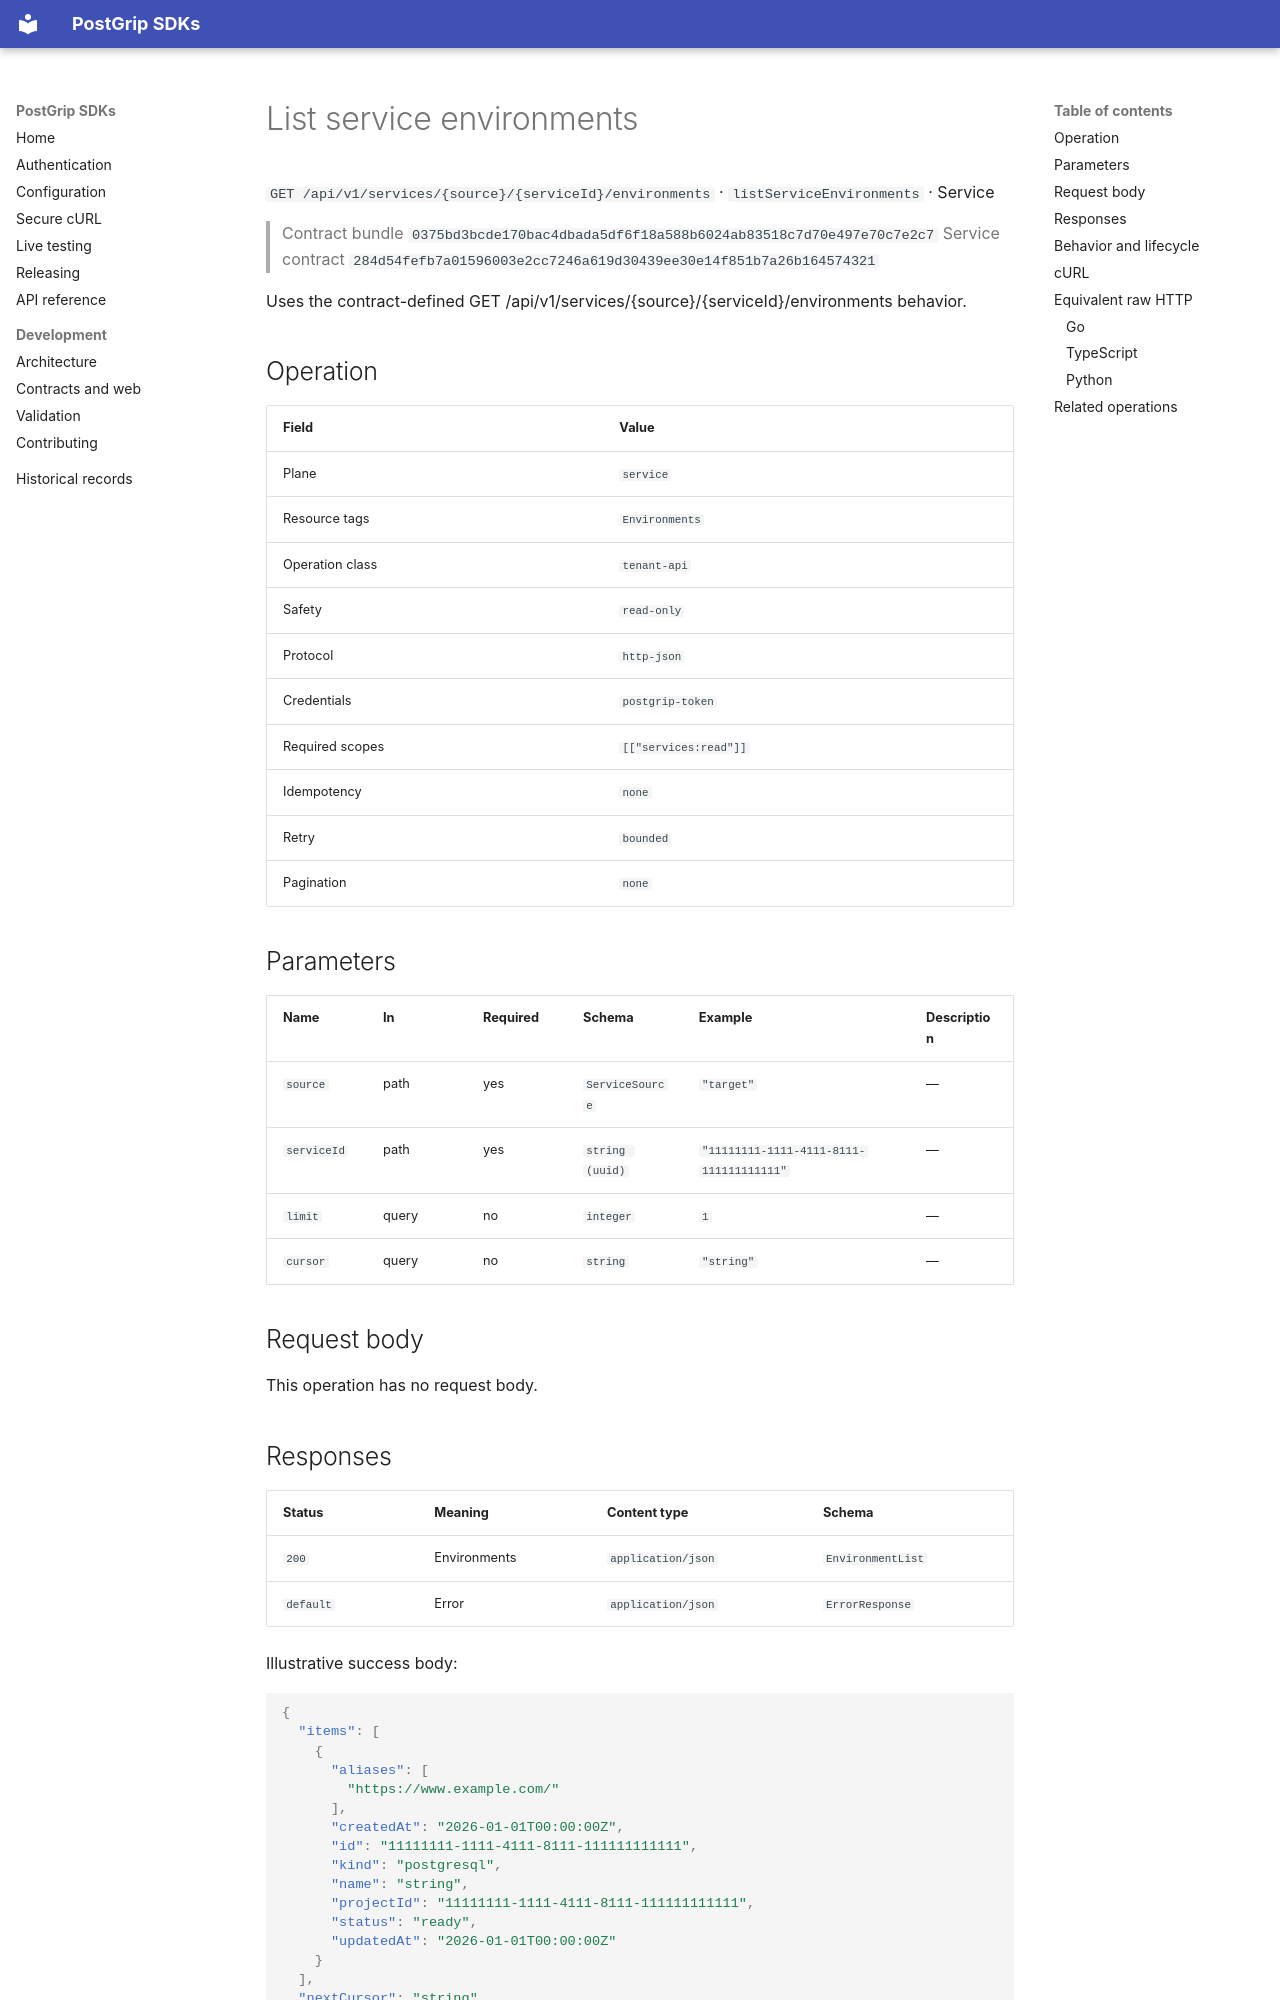

repository: postgrip-io/postgrip-sdk · page: reference/0375bd3bcde170bac4dbada5df6f18a588b6024ab83518c7d70e497e70c7e2c7/service/listServiceEnvironments/index.html · generator: mkdocs

# List service environments

`GET /api/v1/services/{source}/{serviceId}/environments` · `listServiceEnvironments` · Service

> Contract bundle `0375bd3bcde170bac4dbada5df6f18a588b6024ab83518c7d70e497e70c7e2c7`
> Service contract `284d54fefb7a01596003e2cc7246a619d30439ee30e14f851b7a26b164574321`

Uses the contract-defined GET /api/v1/services/{source}/{serviceId}/environments behavior.

## Operation

| Field | Value |
| --- | --- |
| Plane | `service` |
| Resource tags | `Environments` |
| Operation class | `tenant-api` |
| Safety | `read-only` |
| Protocol | `http-json` |
| Credentials | `postgrip-token` |
| Required scopes | `[["services:read"]]` |
| Idempotency | `none` |
| Retry | `bounded` |
| Pagination | `none` |

## Parameters

| Name | In | Required | Schema | Example | Description |
| --- | --- | --- | --- | --- | --- |
| `source` | path | yes | `ServiceSource` | `"target"` | — |
| `serviceId` | path | yes | `string (uuid)` | `"11111111-1111-4111-8111-111111111111"` | — |
| `limit` | query | no | `integer` | `1` | — |
| `cursor` | query | no | `string` | `"string"` | — |

## Request body

This operation has no request body.

## Responses

| Status | Meaning | Content type | Schema |
| --- | --- | --- | --- |
| `200` | Environments | `application/json` | `EnvironmentList` |
| `default` | Error | `application/json` | `ErrorResponse` |

Illustrative success body:

```json
{
  "items": [
    {
      "aliases": [
        "https://www.example.com/"
      ],
      "createdAt": "2026-01-01T00:00:00Z",
      "id": "11111111-1111-4111-8111-111111111111",
      "kind": "postgresql",
      "name": "string",
      "projectId": "11111111-1111-4111-8111-111111111111",
      "status": "ready",
      "updatedAt": "2026-01-01T00:00:00Z"
    }
  ],
  "nextCursor": "string"
}
```

Errors use the stable JSON envelope `code`, `message`, `requestId`, and optional `details`.
The `requestId` is safe to include in support and audit workflows; never log the bearer token.

## Behavior and lifecycle

Uses the contract-defined GET /api/v1/services/{source}/{serviceId}/environments behavior.

- No additional lifecycle constraint is recorded.
